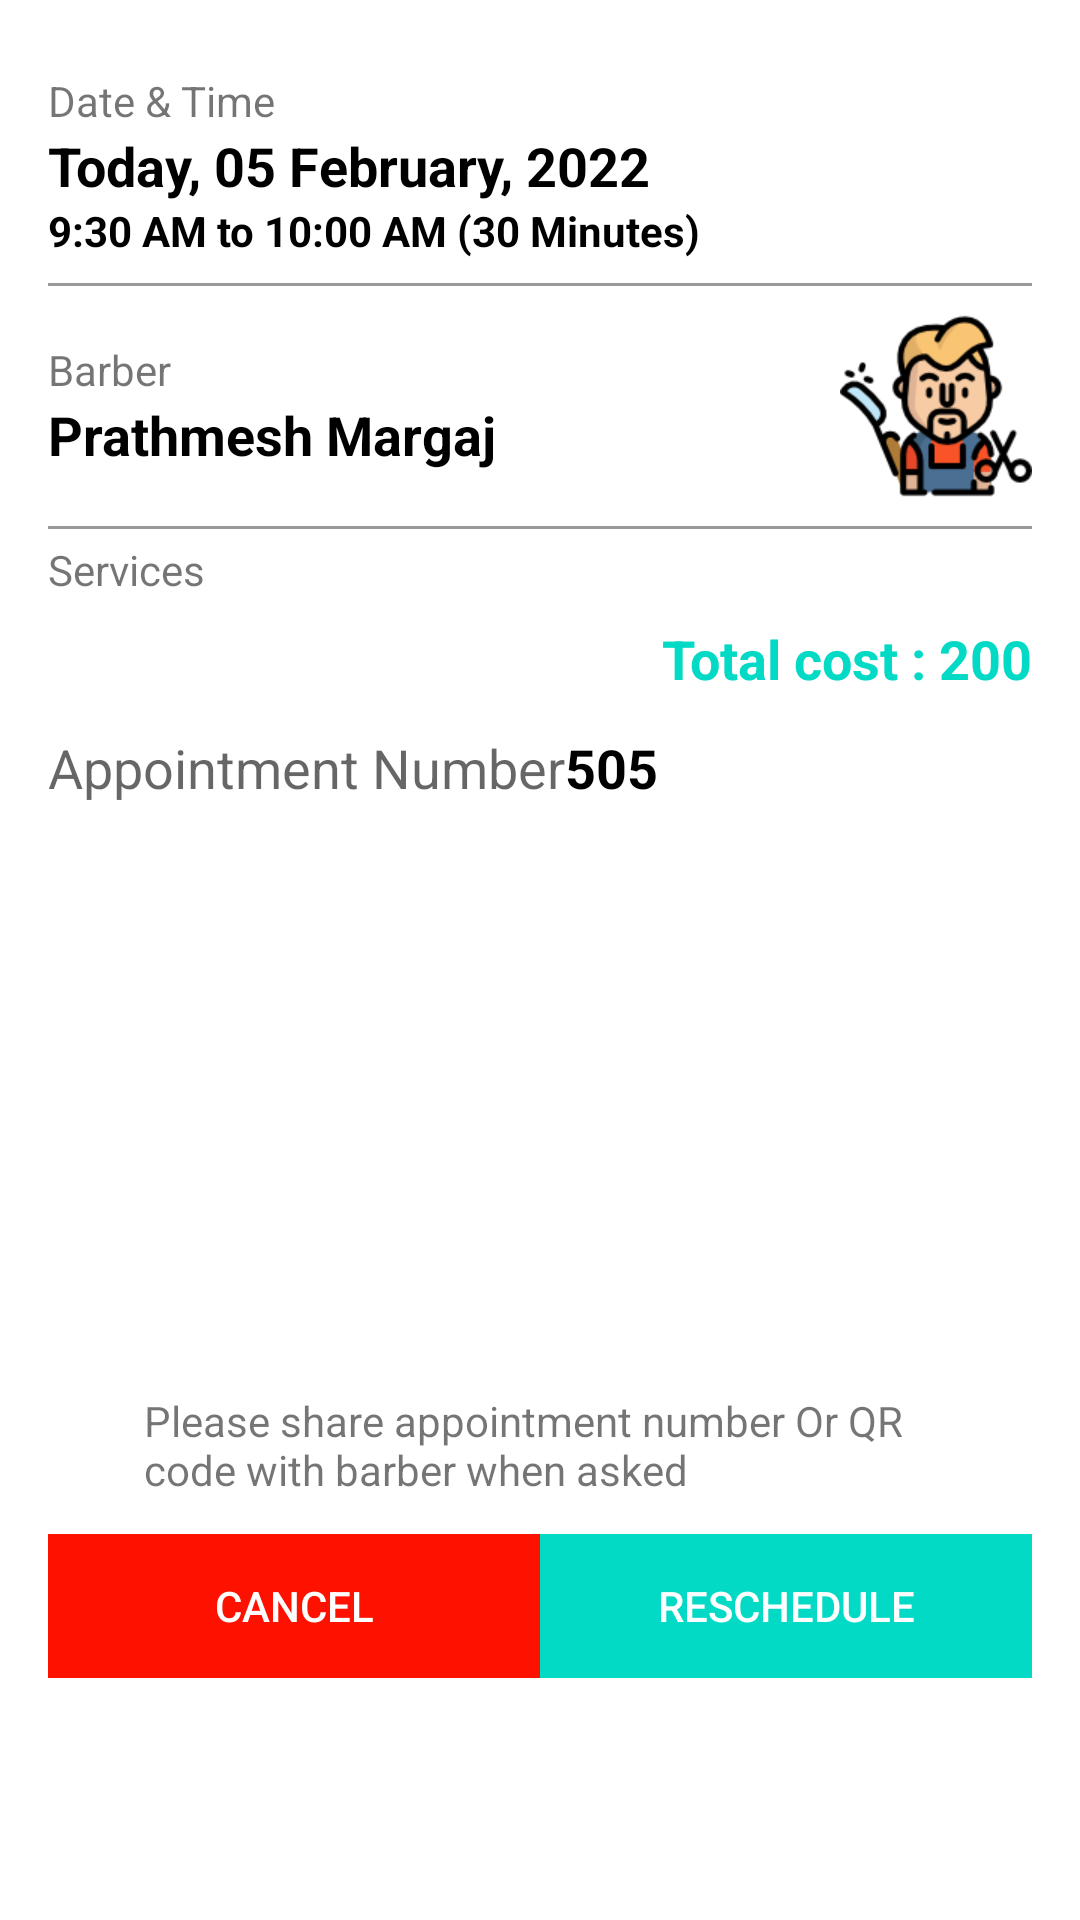

Here is an Android app screen rendered from its layout file. Give the layout XML and the strings, colors and styles it references.
<!-- AndroidManifest.xml: application theme Theme.MySalon -->
<!-- res/layout/fragment_book_info.xml -->
<?xml version="1.0" encoding="utf-8"?>
<ScrollView xmlns:android="http://schemas.android.com/apk/res/android"
    xmlns:app="http://schemas.android.com/apk/res-auto"
    android:layout_width="match_parent"
    android:layout_height="match_parent"
    xmlns:tools="http://schemas.android.com/tools"
    android:padding="16dp">

    <LinearLayout
        android:layout_width="match_parent"
        android:layout_height="match_parent"
        android:orientation="vertical">

        <LinearLayout
            android:id="@+id/ll_info_wrapper"
            android:layout_width="match_parent"
            android:layout_height="wrap_content"
            android:orientation="vertical">

            <LinearLayout
                android:layout_width="match_parent"
                android:layout_height="wrap_content"
                android:orientation="vertical"
                android:paddingTop="8dp"
                android:paddingBottom="8dp">

                <TextView
                    android:layout_width="match_parent"
                    android:layout_height="wrap_content"
                    android:text="Date &amp; Time" />

                <TextView
                    android:id="@id/tv_selected_day_date"
                    android:layout_width="wrap_content"
                    android:layout_height="wrap_content"
                    android:text="Today, 05 February, 2022"
                    android:textAppearance="@style/TextAppearance.AppCompat.Medium"
                    android:textColor="@android:color/black"
                    android:textStyle="bold" />

                <TextView
                    android:id="@+id/tv_selected_time"
                    android:layout_width="wrap_content"
                    android:layout_height="wrap_content"
                    android:text="9:30 AM to 10:00 AM (30 Minutes)"
                    android:textColor="@android:color/black"
                    android:textStyle="bold" />
            </LinearLayout>

            <View
                android:layout_width="match_parent"
                android:layout_height="1dp"
                android:background="@color/separator_color" />

            <RelativeLayout
                android:layout_width="match_parent"
                android:layout_height="wrap_content"
                android:paddingTop="8dp"
                android:paddingBottom="8dp">

                <ImageView
                    android:id="@+id/iv_barber_pic"
                    android:layout_width="64dp"
                    android:layout_height="64dp"
                    android:layout_alignParentRight="true"
                    android:scaleType="centerCrop"
                    app:srcCompat="@drawable/barber" />

                <LinearLayout
                    android:layout_width="match_parent"
                    android:layout_height="wrap_content"
                    android:layout_centerVertical="true"
                    android:layout_toLeftOf="@id/iv_barber_pic"
                    android:orientation="vertical">

                    <TextView
                        android:layout_width="match_parent"
                        android:layout_height="wrap_content"
                        android:text="Barber" />

                    <TextView
                        android:id="@+id/tv_selected_barber"
                        android:layout_width="wrap_content"
                        android:layout_height="wrap_content"
                        android:text="Prathmesh Margaj"
                        android:textAppearance="@style/TextAppearance.AppCompat.Medium"
                        android:textColor="@android:color/black"
                        android:textStyle="bold" />
                </LinearLayout>
            </RelativeLayout>

            <View
                android:layout_width="match_parent"
                android:layout_height="1dp"
                android:background="@color/separator_color" />

            <TextView
                android:layout_width="match_parent"
                android:layout_height="wrap_content"
                android:paddingTop="4dp"
                android:paddingBottom="4dp"
                android:text="Services" />
        </LinearLayout>

        <androidx.recyclerview.widget.RecyclerView
            android:id="@+id/rv_selected"
            android:layout_width="match_parent"
            android:layout_height="wrap_content"
            tools:listitem="@layout/view_book_service_info"
            tools:itemCount="3"
            android:layout_above="@id/tv_total_cost" />

        <TextView
            android:id="@+id/tv_total_cost"
            android:layout_width="match_parent"
            android:layout_height="wrap_content"
            android:gravity="right"
            android:paddingTop="4dp"
            android:paddingBottom="4dp"
            android:text="Total cost : 200"
            android:textAppearance="@style/TextAppearance.AppCompat.Medium"
            android:textColor="@color/teal_200"
            android:textStyle="bold" />

        <LinearLayout
            android:layout_width="match_parent"
            android:layout_height="wrap_content"
            android:layout_marginTop="8dp"
            android:layout_marginBottom="8dp"
            android:orientation="vertical">

            <LinearLayout
                android:layout_width="match_parent"
                android:layout_height="wrap_content"
                android:orientation="horizontal">

                <TextView
                    android:layout_width="wrap_content"
                    android:layout_height="wrap_content"
                    android:text="Appointment Number"
                    android:textAppearance="@style/TextAppearance.AppCompat.Medium" />

                <TextView
                    android:id="@+id/tv_apt_no"
                    android:layout_width="wrap_content"
                    android:layout_height="wrap_content"
                    android:text="505"
                    android:textAppearance="@style/TextAppearance.AppCompat.Medium"
                    android:textColor="@android:color/black"
                    android:textStyle="bold" />
            </LinearLayout>

            <LinearLayout
                android:layout_width="wrap_content"
                android:layout_height="wrap_content"
                android:layout_gravity="center_horizontal"
                android:orientation="horizontal">

                <ImageView
                    android:id="@+id/iv_qr_code"
                    android:layout_width="128dp"
                    android:layout_height="128dp"
                    android:layout_margin="32dp"
                    android:src="@drawable/qr" />

                <ImageView
                    android:id="@+id/iv_stamp"
                    android:layout_width="128dp"
                    android:layout_height="128dp"
                    android:layout_margin="32dp"
                    android:src="@drawable/confirmed" />
            </LinearLayout>

            <TextView
                android:layout_width="wrap_content"
                android:layout_height="wrap_content"
                android:layout_gravity="center_horizontal"
                android:layout_marginLeft="32dp"
                android:layout_marginTop="4dp"
                android:layout_marginRight="32dp"
                android:layout_marginBottom="4dp"
                android:text="Please share appointment number Or QR code with barber when asked" />
        </LinearLayout>

        <LinearLayout
            android:id="@+id/ll_bottom_wrapper"
            android:layout_width="match_parent"
            android:layout_height="wrap_content"
            android:orientation="horizontal">

            <androidx.appcompat.widget.AppCompatButton
                android:id="@+id/btn_cancel"
                android:layout_width="match_parent"
                android:layout_height="wrap_content"
                android:layout_alignParentBottom="true"
                android:layout_weight="1.0"
                android:background="@color/red"
                android:text="Cancel"
                android:textColor="@color/white"/>

            <androidx.appcompat.widget.AppCompatButton
                android:id="@+id/btn_reschedule"
                android:layout_width="match_parent"
                android:layout_height="wrap_content"
                android:layout_alignParentBottom="true"
                android:layout_weight="1.0"
                android:background="@color/teal_200"
                android:text="Reschedule"
                android:textColor="@color/white" />

        </LinearLayout>
    </LinearLayout>
</ScrollView>
<!-- res/layout/view_book_service_info.xml (included above) -->
<?xml version="1.0" encoding="utf-8"?>
<androidx.constraintlayout.widget.ConstraintLayout xmlns:android="http://schemas.android.com/apk/res/android"
    xmlns:app="http://schemas.android.com/apk/res-auto"
    android:layout_width="match_parent"
    android:layout_height="wrap_content"
    android:orientation="vertical">

    <ImageView
        android:id="@+id/iv_service_pic"
        android:layout_width="64dp"
        android:layout_height="64dp"
        android:scaleType="fitXY"
        app:layout_constraintStart_toStartOf="parent"
        app:layout_constraintTop_toTopOf="parent"
        app:srcCompat="@drawable/ic_services" />

    <TextView
        android:id="@+id/tv_cost"
        android:layout_width="wrap_content"
        android:layout_height="wrap_content"
        android:layout_marginRight="16dp"
        android:text="RS 100"
        android:textAppearance="@style/TextAppearance.AppCompat.Medium"
        android:textColor="@color/teal_200"
        android:textStyle="bold"
        app:layout_constraintBottom_toBottomOf="parent"
        app:layout_constraintEnd_toEndOf="parent"
        app:layout_constraintTop_toTopOf="parent" />

    <TextView
        android:id="@+id/tv_service_name"
        android:layout_width="wrap_content"
        android:layout_height="wrap_content"
        android:layout_marginHorizontal="16dp"
        android:text="Hair style 1"
        android:textStyle="bold"
        app:layout_constraintStart_toEndOf="@id/iv_service_pic"
        app:layout_constraintTop_toTopOf="parent" />

    <TextView
        android:id="@+id/tv_duration"
        android:layout_width="wrap_content"
        android:layout_height="wrap_content"
        android:layout_marginTop="8dp"
        android:layout_marginHorizontal="16dp"
        android:text="30 Minutes"
        app:layout_constraintStart_toEndOf="@id/iv_service_pic"
        app:layout_constraintTop_toBottomOf="@id/tv_service_name" />

    <View
        android:layout_width="match_parent"
        android:layout_height="1dp"
        android:background="@color/separator_color"
        app:layout_constraintBottom_toBottomOf="parent" />
</androidx.constraintlayout.widget.ConstraintLayout>
<!-- resources referenced by this layout -->
<resources>
  <color name="red">#FF1100</color>
  <color name="separator_color">#ff999999</color>
  <color name="teal_200">#FF03DAC5</color>
  <color name="white">#FFFFFFFF</color>
  <!-- drawable barber: png bitmap (drawable, 10845 bytes) -->
  <!-- drawable ic_services: vector/xml drawable (drawable, 2897 chars, omitted) -->
  <style name="Theme.MySalon" parent="Theme.MaterialComponents.DayNight.DarkActionBar">
          
          <item name="colorPrimary">@color/purple_500</item>
          <item name="colorPrimaryVariant">@color/purple_700</item>
          <item name="colorOnPrimary">@color/white</item>
          
          <item name="colorSecondary">@color/teal_200</item>
          <item name="colorSecondaryVariant">@color/teal_700</item>
          <item name="colorOnSecondary">@color/black</item>
          
          <item name="android:statusBarColor" tools:targetApi="l">?attr/colorPrimaryVariant</item>
          
          <item name="windowActionBar">false</item>
          <item name="windowNoTitle">true</item>
      </style>
  <color name="purple_500">#FF6200EE</color>
  <color name="purple_700">#FF3700B3</color>
  <color name="teal_700">#FF018786</color>
  <color name="black">#FF000000</color>
</resources>
